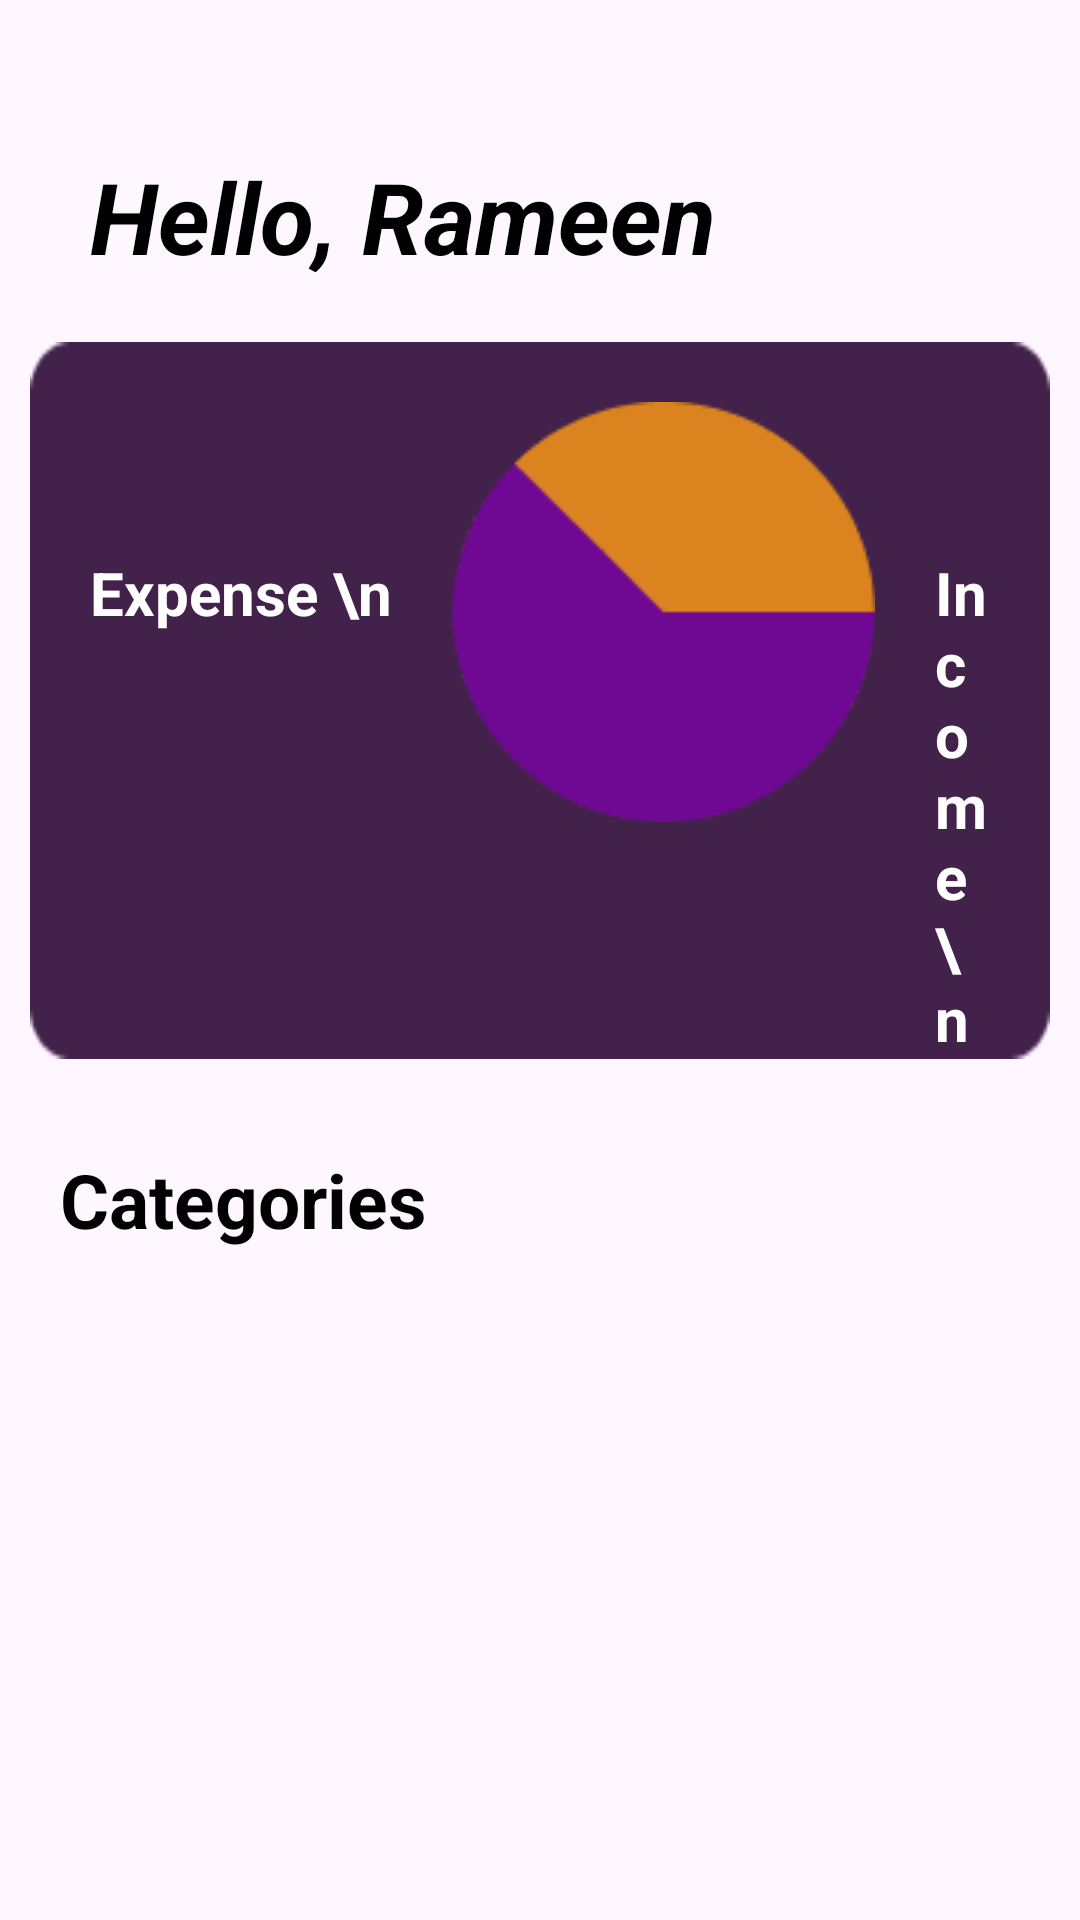

Produce the Android XML layout that renders to this screen, including the resource entries it uses.
<!-- AndroidManifest.xml: application theme Theme.Expenza -->
<!-- res/layout/fragment_home_fragment.xml -->
<?xml version="1.0" encoding="utf-8"?>
<LinearLayout xmlns:android="http://schemas.android.com/apk/res/android"
    xmlns:tools="http://schemas.android.com/tools"
    android:layout_width="match_parent"
    android:layout_height="match_parent"
    xmlns:app="http://schemas.android.com/apk/res-auto"
    tools:context=".home_fragment"
    android:orientation="vertical">

    <LinearLayout
        android:layout_width="match_parent"
        android:layout_height="wrap_content"
        android:orientation="horizontal"
        android:layout_margin="10dp">
    <TextView
        android:layout_width="match_parent"
        android:layout_height="wrap_content"
        android:text="Hello, Rameen"
        android:textSize="33sp"
        android:textStyle="bold|italic"
        android:textColor="@color/black"
        android:layout_marginTop="40dp"
        android:layout_marginLeft="20dp"/>
    <ImageView
        android:layout_width="wrap_content"
        android:layout_height="wrap_content"

        />
    </LinearLayout>
    <LinearLayout
        android:layout_width="match_parent"
        android:layout_height="wrap_content"
        android:background="@drawable/rectangle"
        android:layout_margin="10dp"
        >
        <TextView
            android:layout_width="wrap_content"
            android:layout_height="wrap_content"
            android:text="Expense \n"
            android:layout_marginTop="70dp"
            android:textColor="@color/white"
            android:textSize="20sp"
            android:textStyle="bold"
            android:layout_marginLeft="20dp"
            />
        <ImageView
            android:layout_width="wrap_content"
            android:layout_height="wrap_content"
            android:src="@drawable/graph"
            android:layout_margin="20dp"/>
        <TextView
            android:layout_width="wrap_content"
            android:layout_height="wrap_content"
            android:text="Income \n"
            android:layout_marginTop="70dp"
            android:textColor="@color/white"
            android:textSize="20sp"
            android:textStyle="bold"
            android:layout_marginRight="20dp"
            />
    </LinearLayout>
    <TextView
        android:layout_width="match_parent"
        android:layout_height="wrap_content"
        android:text="Categories"
        android:textSize="25sp"
        android:layout_margin="20dp"
        android:textColor="@color/black"
        android:textStyle="bold"
        />
    <androidx.recyclerview.widget.RecyclerView
        android:id="@+id/rvCategory"
        android:layout_width="match_parent"
        android:layout_height="match_parent"
        android:layout_marginTop="10dp"
        android:paddingEnd="24dp"
        android:paddingStart="24dp"
        app:layoutManager="androidx.recyclerview.widget.LinearLayoutManager"
        android:clipToPadding="true"
        />


</LinearLayout>
<!-- resources referenced by this layout -->
<resources>
  <color name="black">#FF000000</color>
  <color name="white">#FFFFFFFF</color>
  <!-- drawable graph: png bitmap (drawable, 2880 bytes) -->
  <!-- drawable rectangle: png bitmap (drawable, 1169 bytes) -->
  <style name="Theme.Expenza" parent="Base.Theme.Expenza" />
  <style name="Base.Theme.Expenza" parent="Theme.Material3.DayNight.NoActionBar">
          
          
      </style>
</resources>
